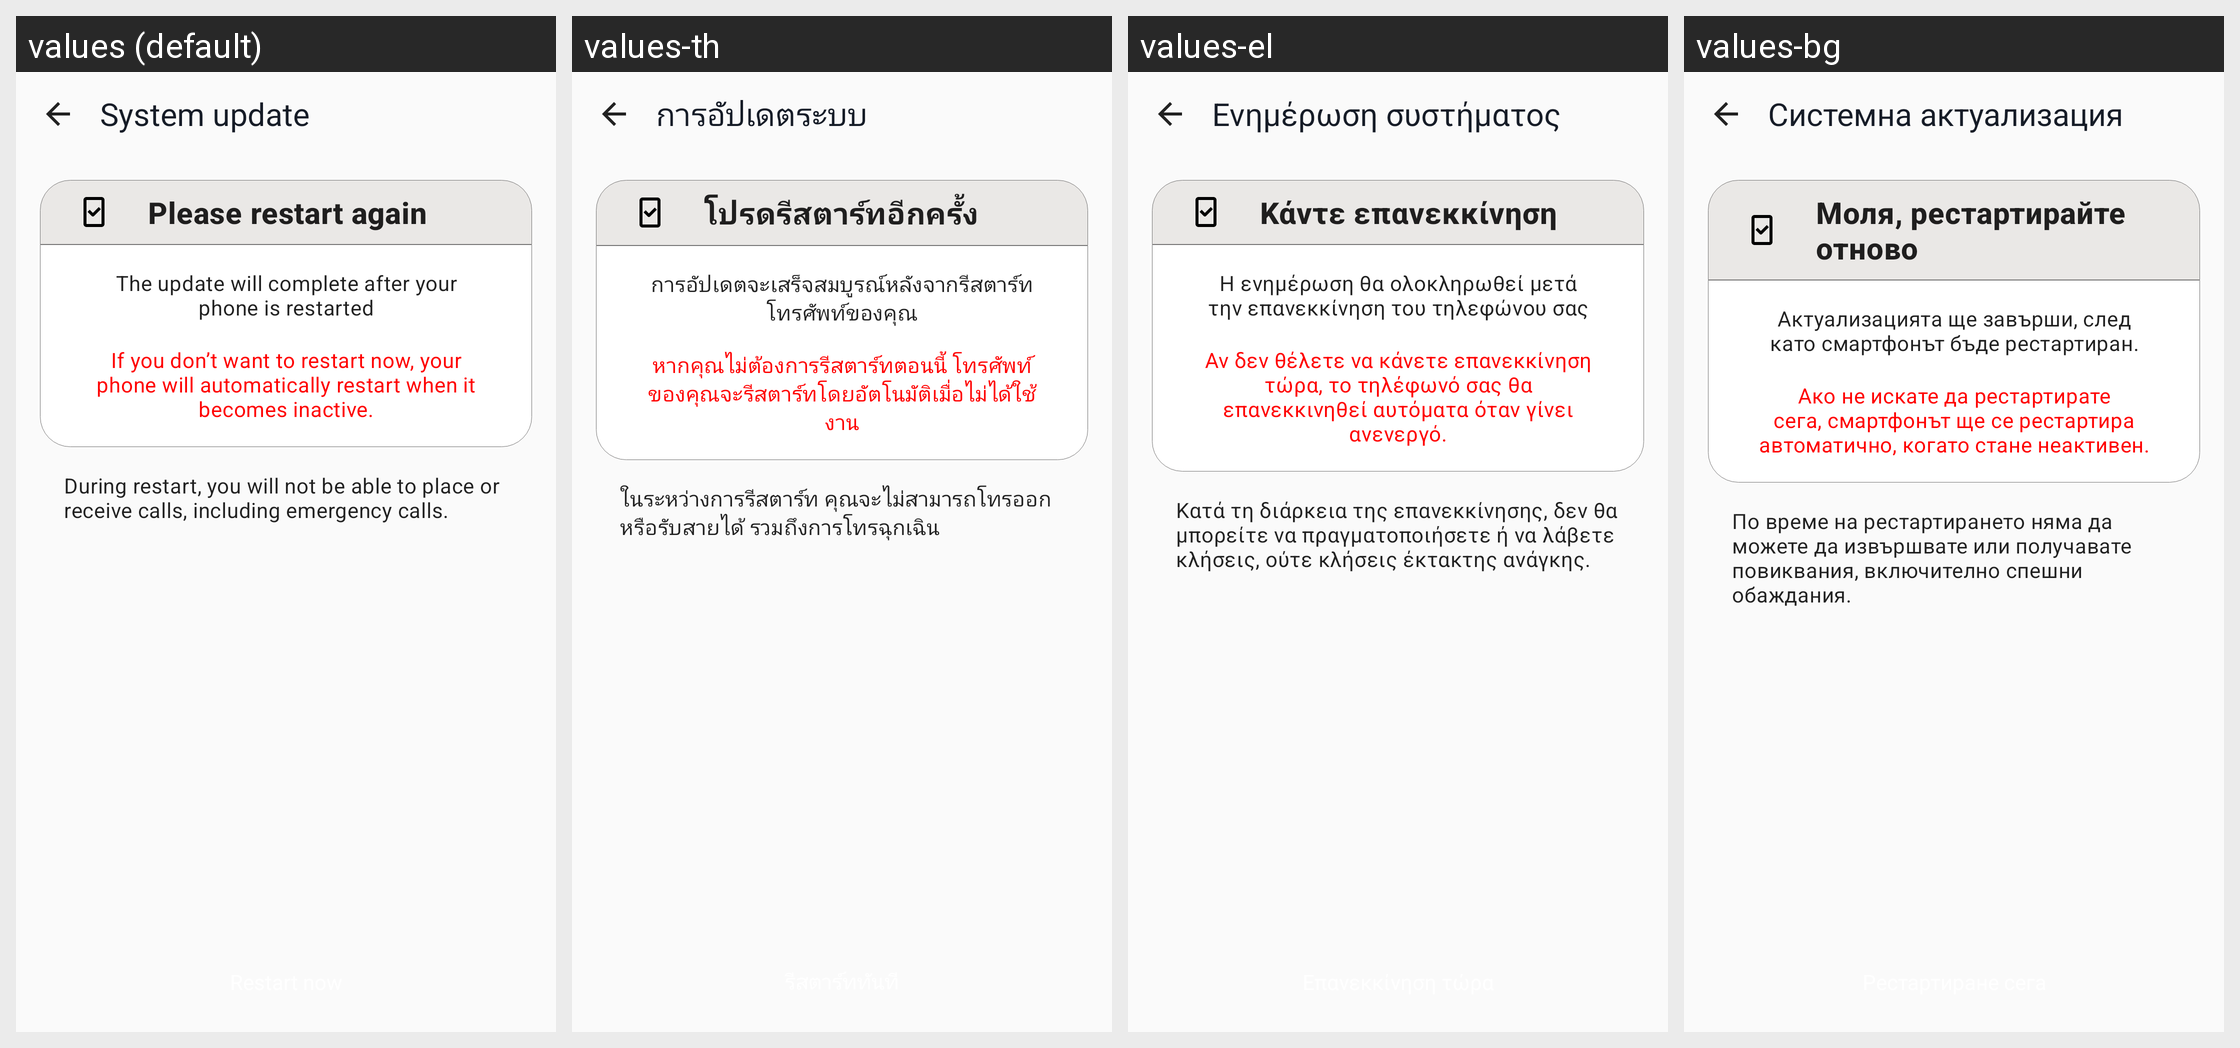

Translations of the strings shown on this Android screen, per locale in the grid:
Android screen res/layout/merge_restart.xml rendered under 4 locales, left to right: values (default), values-th, values-el, values-bg. Device: Nexus 5 (rendered at 1080×1920; each locale shown at half size, 540×960, under a caption strip naming it); theme AppTheme.
Other locales in the repository, not shown: values-af, values-am, values-ar, values-az-rAZ, values-be, values-bn-rBD, values-ca, values-chr-rUS, values-cs, values-da, values-de, values-en-rGB, values-en-rIN, values-en-rXM, values-es, values-es-rUS, values-et, values-fa, values-fi, values-fr, values-fr-rCA, values-hi, values-hr, values-hu, values-in, values-it, values-iw, values-ja, values-kgp-rBR, values-km-rKH, values-ko, values-ky, values-lld-rIT, values-lt, values-lv, values-mi, values-mk-rMK, values-mr, values-ms, values-ms-rMY, values-my-rMM, values-nb, values-nl, values-pl, values-pt, values-pt-rBR, values-pt-rPT, values-pt-rXM, values-ro, values-ru, values-rw, values-si-rLK, values-sk, values-sl, values-sr, values-sv, values-sw, values-ta-rIN, values-tl, values-tr, values-uk, values-ur-rPK, values-uz, values-vi, values-xnr-rIN, values-yrl-rBR, values-zh-rCN, values-zh-rHK, values-zh-rTW, values-zu.
Strings drawn on this screen, with the default value and each locale's value (text and hints the layout hard-codes, and strings that could not be matched under every locale, appear in the picture but are not listed):

system_update
  values: System update
  values-th: การอัปเดตระบบ
  values-el: Ενημέρωση συστήματος
  values-bg: Системна актуализация

merge_restart_title
  values: Please restart again
  values-th: โปรดรีสตาร์ทอีกครั้ง
  values-el: Κάντε επανεκκίνηση
  values-bg: Моля, рестартирайте отново

merge_restart_text
  values: The update will complete after your phone is restarted
  values-th: การอัปเดตจะเสร็จสมบูรณ์หลังจากรีสตาร์ทโทรศัพท์ของคุณ
  values-el: Η ενημέρωση θα ολοκληρωθεί μετά την επανεκκίνηση του τηλεφώνου σας
  values-bg: Актуализацията ще завърши, след като смартфонът бъде рестартиран.

merge_force_restart_text
  values: If you don’t want to restart now, your phone will automatically restart when it becomes inactive.
  values-th: หากคุณไม่ต้องการรีสตาร์ทตอนนี้ โทรศัพท์ของคุณจะรีสตาร์ทโดยอัตโนมัติเมื่อไม่ได้ใช้งาน
  values-el: Αν δεν θέλετε να κάνετε επανεκκίνηση τώρα, το τηλέφωνό σας θα επανεκκινηθεί αυτόματα όταν γίνει ανενεργό.
  values-bg: Ако не искате да рестартирате сега, смартфонът ще се рестартира автоматично, когато стане неактивен.

merge_emergency_call_text
  values: During restart, you will not be able to place or receive calls, including emergency calls.
  values-th: ในระหว่างการรีสตาร์ท คุณจะไม่สามารถโทรออกหรือรับสายได้ รวมถึงการโทรฉุกเฉิน
  values-el: Κατά τη διάρκεια της επανεκκίνησης, δεν θα μπορείτε να πραγματοποιήσετε ή να λάβετε κλήσεις, ούτε κλήσεις έκτακτης ανάγκης.
  values-bg: По време на рестартирането няма да можете да извършвате или получавате повиквания, включително спешни обаждания.
